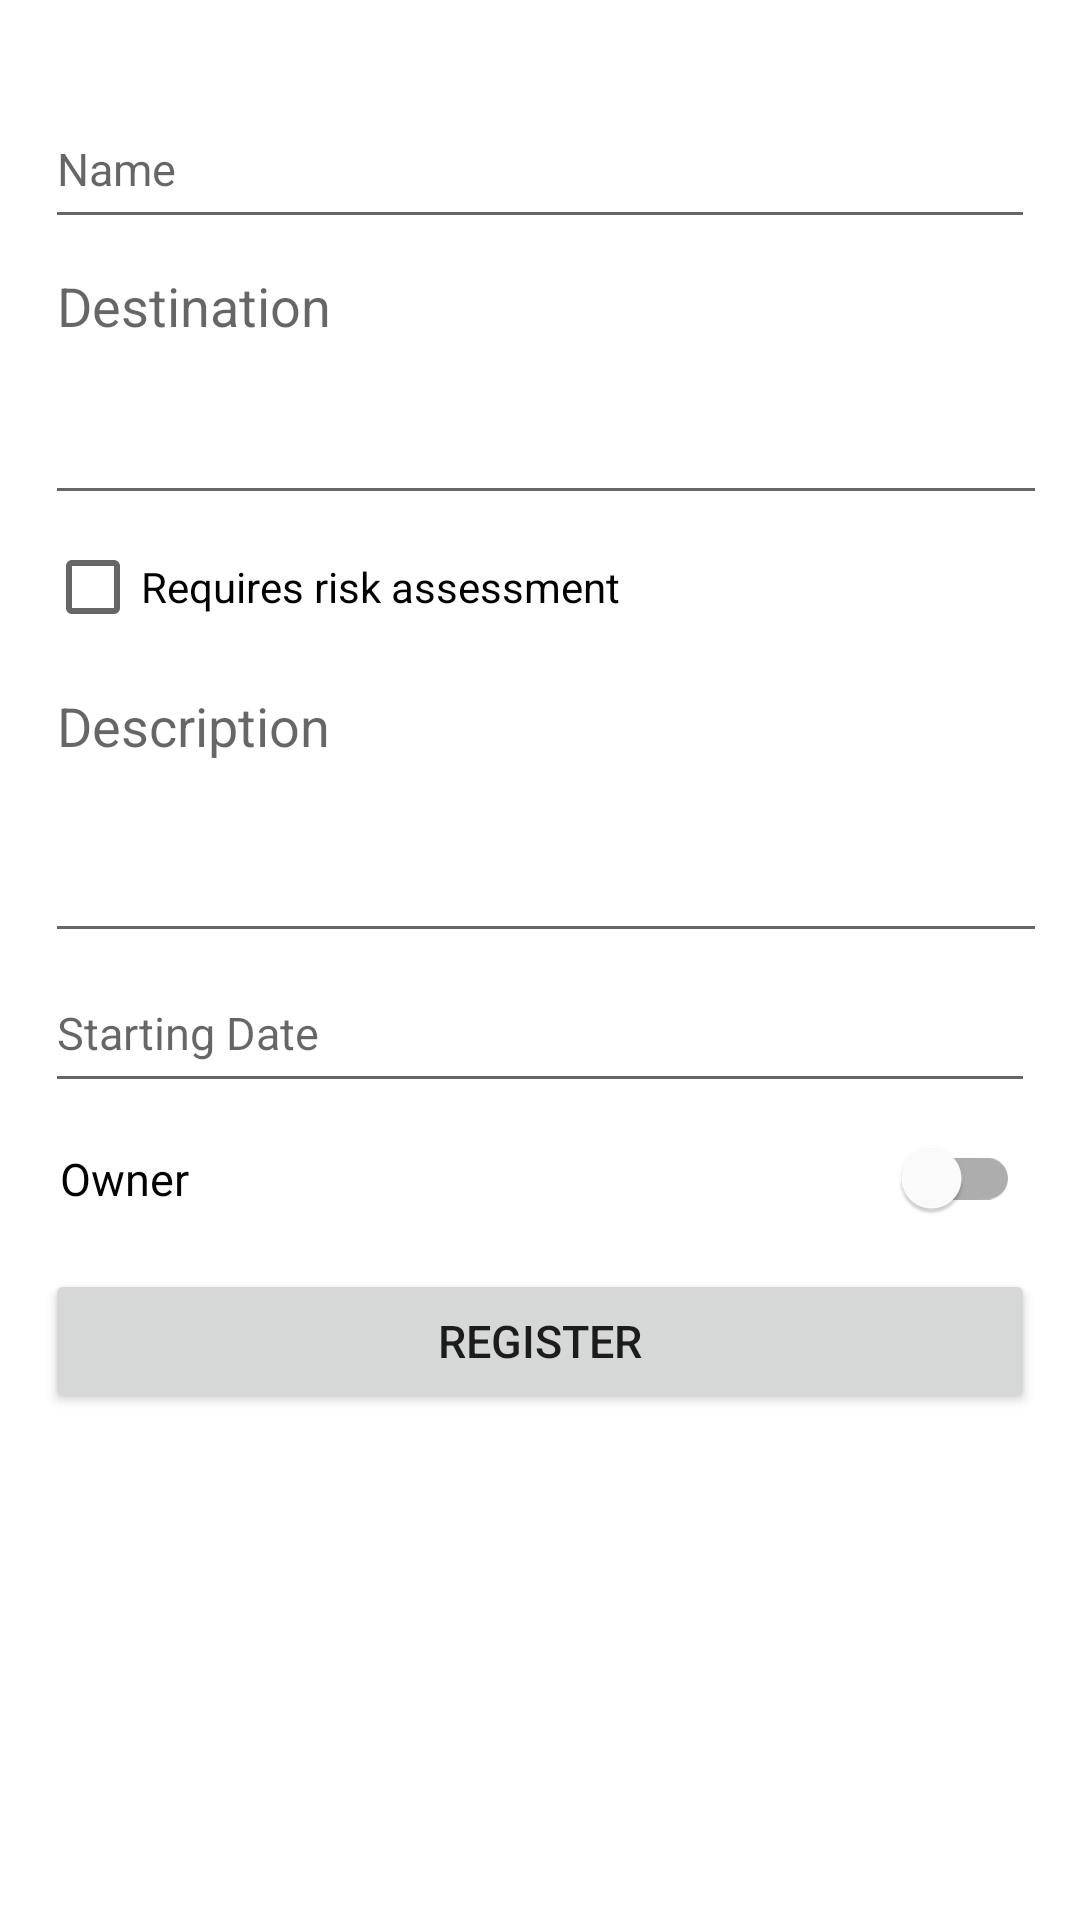

This screen was rendered from an Android layout file. Write that file and the resources it references.
<!-- AndroidManifest.xml: application theme Theme.CW_1_Sample -->
<!-- res/layout/fragment_resident_register.xml -->
<?xml version="1.0" encoding="utf-8"?>
<FrameLayout xmlns:android="http://schemas.android.com/apk/res/android"
    xmlns:app="http://schemas.android.com/apk/res-auto"
    xmlns:tools="http://schemas.android.com/tools"
    android:layout_width="match_parent"
    android:layout_height="match_parent"
    tools:context=".ui.resident.ResidentRegisterFragment">

    <ScrollView
        android:layout_width="match_parent"
        android:layout_height="match_parent">

        <LinearLayout
            android:id="@+id/fmResidentRegisterLinearLayout"
            android:layout_width="match_parent"
            android:layout_height="wrap_content"
            android:orientation="vertical"
            android:padding="15dp">

            <TextView
                android:id="@+id/fmResidentRegisterError"
                android:layout_width="match_parent"
                android:layout_height="wrap_content"
                android:textColor="@color/red"
                android:textSize="11sp"
                app:lineHeight="20dp" />

            <EditText
                android:id="@+id/fmResidentRegisterName"
                android:layout_width="match_parent"
                android:layout_height="50dp"
                android:autofillHints=""
                android:ems="10"
                android:hint="@string/label_name"
                android:inputType="textPersonName"
                android:textColor="@color/black"
                android:textSize="15sp" />

            <EditText
                android:id="@+id/fmResidentRegisterDestination"
                android:layout_width="377dp"
                android:layout_height="92dp"
                android:ems="10"
                android:gravity="start|top"
                android:hint="@string/label_Destination"
                android:inputType="textMultiLine" />

            <CheckBox
                android:id="@+id/RequiresRiskAssessment"
                android:layout_width="match_parent"
                android:layout_height="wrap_content"
                android:text="@string/label_RequiresRiskAssessment" />

            <EditText
                android:id="@+id/fmResidentRegisterDescription"
                android:layout_width="375dp"
                android:layout_height="98dp"
                android:ems="10"
                android:gravity="start|top"
                android:hint="@string/label_Description"
                android:inputType="textMultiLine" />

            <EditText
                android:id="@+id/fmResidentRegisterStartDate"
                android:layout_width="match_parent"
                android:layout_height="50dp"
                android:autofillHints=""
                android:ems="10"
                android:hint="@string/label_start_date"
                android:inputType="date"
                android:textColor="@color/black"
                android:textSize="15sp" />

            <com.google.android.material.switchmaterial.SwitchMaterial
                android:id="@+id/fmResidentRegisterOwner"
                android:layout_width="match_parent"
                android:layout_height="wrap_content"
                android:paddingStart="5dp"
                android:paddingLeft="5dp"
                android:paddingTop="15dp"
                android:paddingEnd="5dp"
                android:paddingRight="5dp"
                android:paddingBottom="20dp"
                android:text="@string/label_owner"
                android:textColor="@color/black"
                android:textSize="15sp" />

            <Button
                android:id="@+id/fmResidentRegisterButton"
                android:layout_width="match_parent"
                android:layout_height="wrap_content"
                android:text="@string/label_register"
                android:textSize="15sp" />

        </LinearLayout>
    </ScrollView>
</FrameLayout>
<!-- resources referenced by this layout -->
<resources>
  <color name="black">#FF000000</color>
  <color name="red">#FF6961</color>
  <string name="label_Description">Description</string>
  <string name="label_Destination">Destination</string>
  <string name="label_RequiresRiskAssessment">Requires risk assessment</string>
  <string name="label_name">Name</string>
  <string name="label_owner">Owner</string>
  <string name="label_register">Register</string>
  <string name="label_start_date">Starting Date</string>
  <style name="Theme.CW_1_Sample" parent="Theme.MaterialComponents.DayNight.DarkActionBar">
          
          <item name="colorPrimary">@color/blue</item>
          <item name="colorPrimaryVariant">@color/dark_blue</item>
          <item name="colorOnPrimary">@color/white</item>
          
          <item name="colorSecondary">@color/teal_200</item>
          <item name="colorSecondaryVariant">@color/teal_700</item>
          <item name="colorOnSecondary">@color/black</item>
          
          <item name="android:statusBarColor">?attr/colorPrimaryVariant</item>
          
      </style>
  <color name="blue">#0DF4F8</color>
  <color name="dark_blue">#7DFDFF</color>
  <color name="white">#FFFFFFFF</color>
  <color name="teal_200">#FF03DAC5</color>
  <color name="teal_700">#FF018786</color>
</resources>
